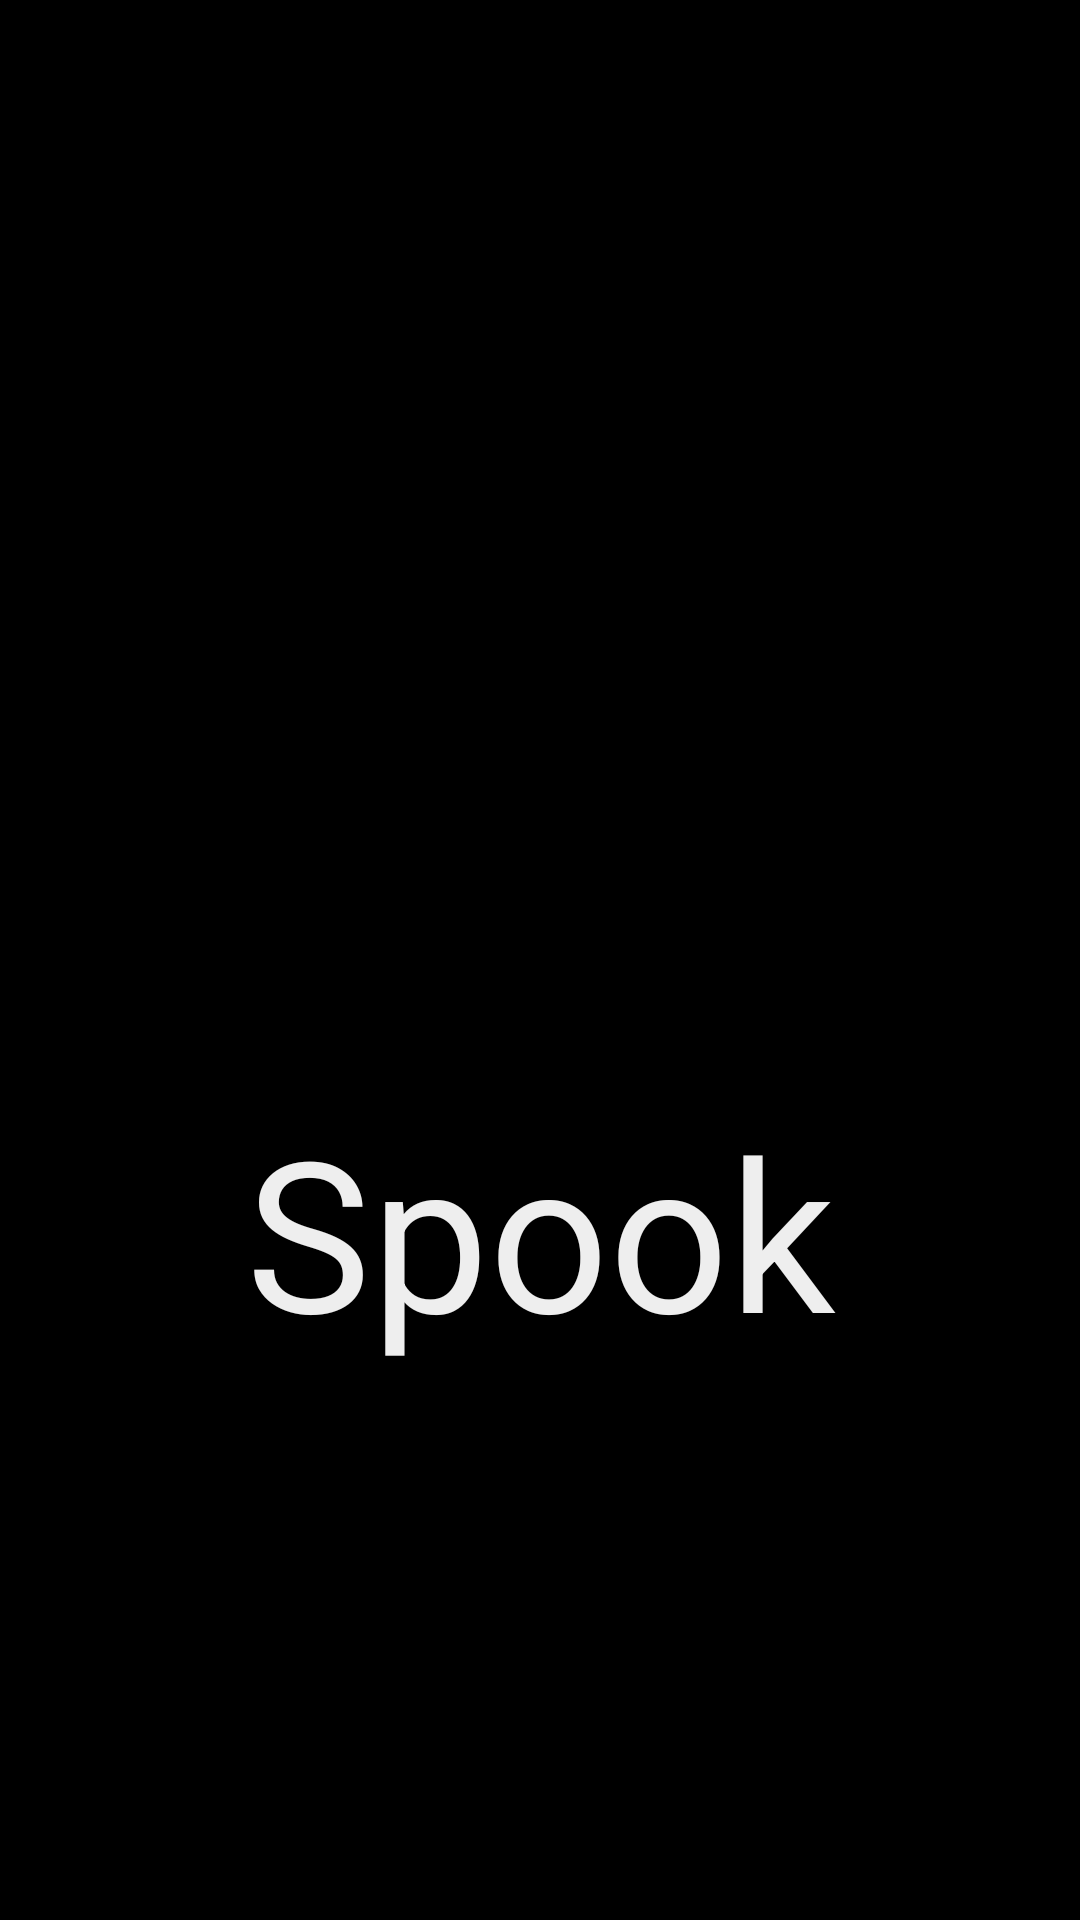

Write the Android layout XML for this screen, with the resource values it uses.
<!-- AndroidManifest.xml: application theme Theme.SpookGold -->
<!-- res/layout/activity_splash.xml -->
<?xml version="1.0" encoding="utf-8"?>
<androidx.constraintlayout.widget.ConstraintLayout
    xmlns:android="http://schemas.android.com/apk/res/android"
    xmlns:app="http://schemas.android.com/apk/res-auto"
    xmlns:tools="http://schemas.android.com/tools"
    android:layout_width="match_parent"
    android:layout_height="match_parent"
    android:background="@color/black"
    tools:context=".SplashActivity">


    <LinearLayout
        android:id="@+id/linearLayout"
        android:layout_width="wrap_content"
        android:layout_height="wrap_content"
        android:gravity="center"
        android:orientation="vertical"
        app:layout_constraintBottom_toBottomOf="parent"
        app:layout_constraintLeft_toLeftOf="parent"
        app:layout_constraintRight_toRightOf="parent"
        app:layout_constraintTop_toTopOf="parent">

        <ImageView
            android:id="@+id/image_logo_splash"
            android:layout_width="180dp"
            android:layout_height="180dp"
            android:src="@mipmap/logotipo" />


        <TextView
            android:id="@+id/title"
            android:layout_width="220dp"
            android:layout_height="wrap_content"
            android:text="Spook"
            android:gravity="center"
            android:textColor="#eee"
            android:textSize="70dp" />
    </LinearLayout>


</androidx.constraintlayout.widget.ConstraintLayout>
<!-- resources referenced by this layout -->
<resources>
  <color name="black">#FF000000</color>
  <style name="Theme.SpookGold" parent="Theme.MaterialComponents.DayNight.NoActionBar">
          
          <item name="colorPrimary">@color/purple_500</item>
          <item name="colorPrimaryVariant">@color/purple_700</item>
          <item name="colorOnPrimary">@color/white</item>
          
          <item name="colorSecondary">@color/teal_200</item>
          <item name="colorSecondaryVariant">@color/teal_700</item>
          <item name="colorOnSecondary">@color/black</item>
          
          <item name="android:statusBarColor">?attr/colorPrimaryVariant</item>
          
      </style>
  <color name="purple_500">#FF6200EE</color>
  <color name="purple_700">#FF3700B3</color>
  <color name="white">#FFFFFFFF</color>
  <color name="teal_200">#FF03DAC5</color>
  <color name="teal_700">#FF018786</color>
</resources>
